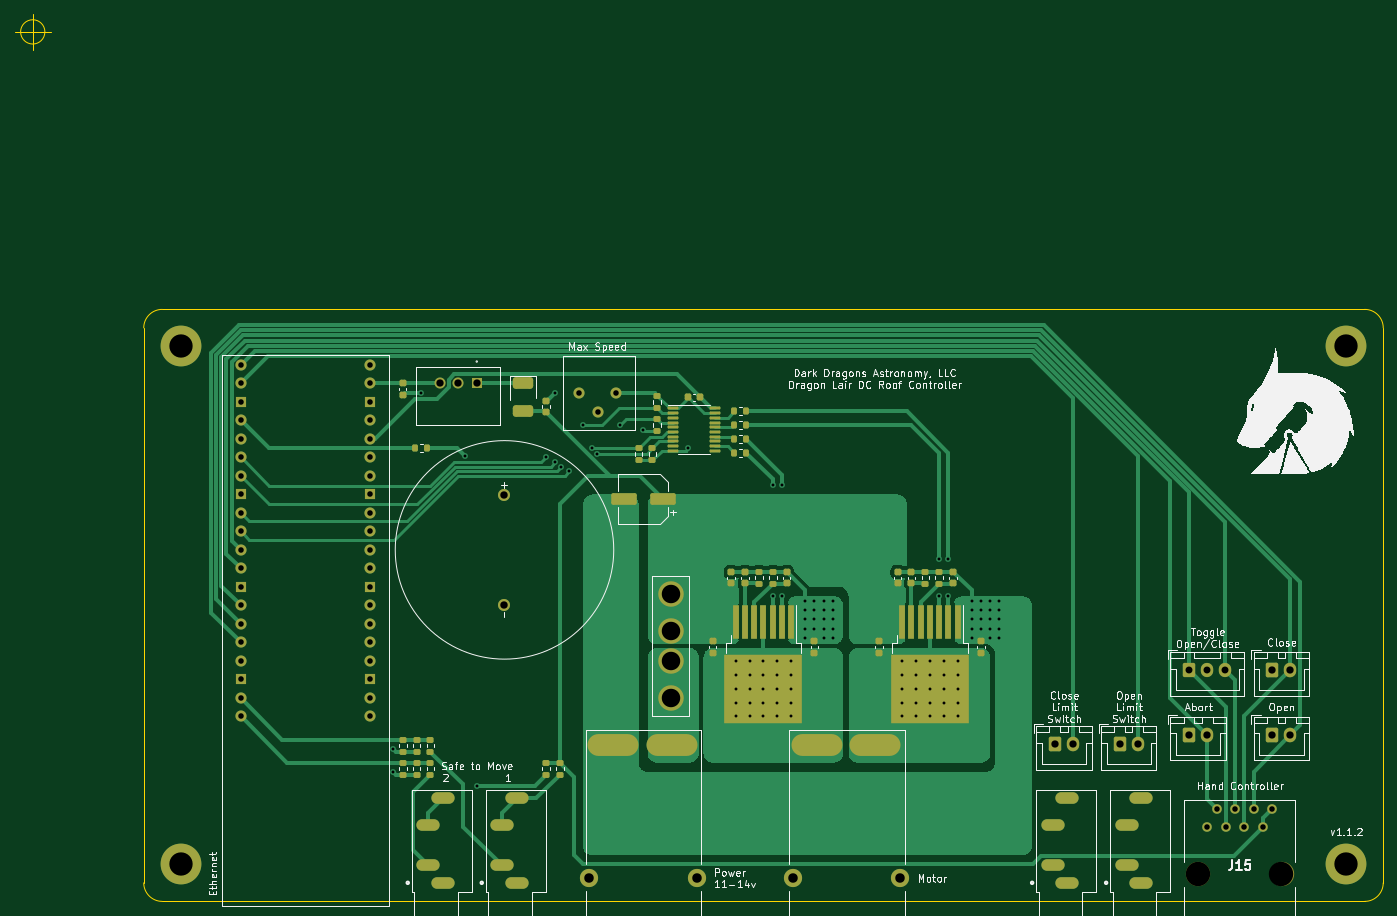
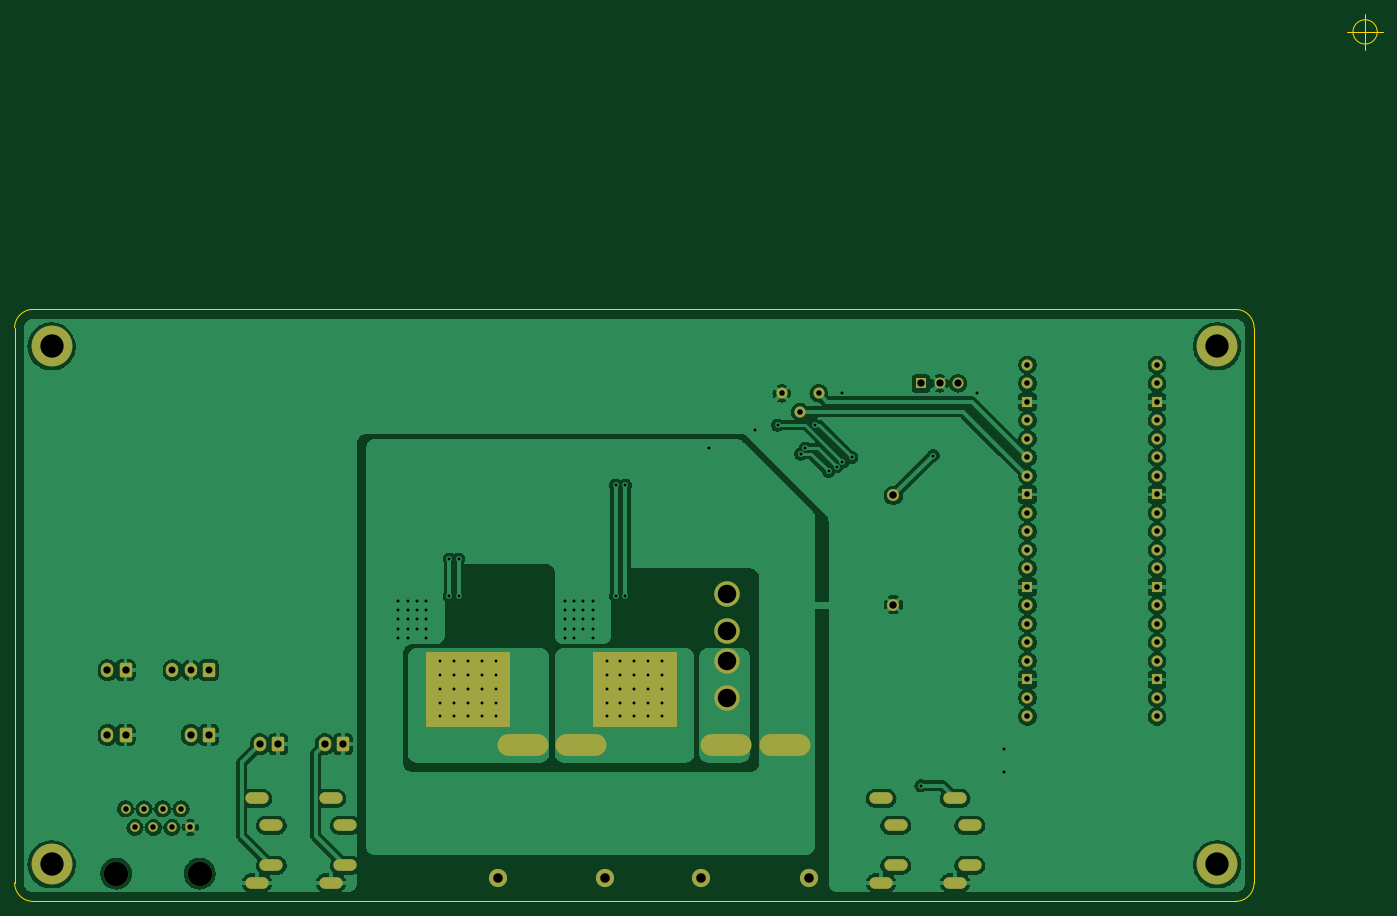
Circuit board: 11 layer files. Board 187.9 x 121.9 mm.
- bottom_copper: dragon-lair-board-B_Cu.gbr (260278 bytes)
- bottom_mask: dragon-lair-board-B_Mask.gbr (5457 bytes)
- paste: dragon-lair-board-B_Paste.gbr (474 bytes)
- bottom_silk: dragon-lair-board-B_Silkscreen.gbr (475 bytes)
- outline: dragon-lair-board-Edge_Cuts.gbr (1178 bytes)
- top_copper: dragon-lair-board-F_Cu.gbr (62466 bytes)
- top_mask: dragon-lair-board-F_Mask.gbr (9413 bytes)
- paste: dragon-lair-board-F_Paste.gbr (5826 bytes)
- top_silk: dragon-lair-board-F_Silkscreen.gbr (86030 bytes)
- drill: dragon-lair-board-NPTH.drl (377 bytes)
- drill: dragon-lair-board-PTH.drl (4308 bytes)

=== bottom_copper: dragon-lair-board-B_Cu.gbr (260278 bytes, source omitted) ===
=== bottom_mask: dragon-lair-board-B_Mask.gbr ===
%TF.GenerationSoftware,KiCad,Pcbnew,6.0.2+dfsg-1*%
%TF.CreationDate,2022-12-07T15:13:49-05:00*%
%TF.ProjectId,dragon-lair-board,64726167-6f6e-42d6-9c61-69722d626f61,rev?*%
%TF.SameCoordinates,Original*%
%TF.FileFunction,Soldermask,Bot*%
%TF.FilePolarity,Negative*%
%FSLAX46Y46*%
G04 Gerber Fmt 4.6, Leading zero omitted, Abs format (unit mm)*
G04 Created by KiCad (PCBNEW 6.0.2+dfsg-1) date 2022-12-07 15:13:49*
%MOMM*%
%LPD*%
G01*
G04 APERTURE LIST*
G04 Aperture macros list*
%AMRoundRect*
0 Rectangle with rounded corners*
0 $1 Rounding radius*
0 $2 $3 $4 $5 $6 $7 $8 $9 X,Y pos of 4 corners*
0 Add a 4 corners polygon primitive as box body*
4,1,4,$2,$3,$4,$5,$6,$7,$8,$9,$2,$3,0*
0 Add four circle primitives for the rounded corners*
1,1,$1+$1,$2,$3*
1,1,$1+$1,$4,$5*
1,1,$1+$1,$6,$7*
1,1,$1+$1,$8,$9*
0 Add four rect primitives between the rounded corners*
20,1,$1+$1,$2,$3,$4,$5,0*
20,1,$1+$1,$4,$5,$6,$7,0*
20,1,$1+$1,$6,$7,$8,$9,0*
20,1,$1+$1,$8,$9,$2,$3,0*%
G04 Aperture macros list end*
%ADD10C,0.150000*%
%ADD11C,1.651000*%
%ADD12RoundRect,0.250000X-0.600000X-0.750000X0.600000X-0.750000X0.600000X0.750000X-0.600000X0.750000X0*%
%ADD13O,1.700000X2.000000*%
%ADD14O,3.200000X1.600000*%
%ADD15C,5.600000*%
%ADD16C,1.524000*%
%ADD17C,3.350000*%
%ADD18C,1.303000*%
%ADD19RoundRect,0.250000X-0.600000X-0.725000X0.600000X-0.725000X0.600000X0.725000X-0.600000X0.725000X0*%
%ADD20O,1.700000X1.950000*%
%ADD21C,3.500000*%
%ADD22R,1.524000X1.524000*%
%ADD23C,2.500000*%
%ADD24O,7.000000X3.000000*%
%ADD25R,1.508000X1.508000*%
%ADD26C,1.508000*%
G04 APERTURE END LIST*
D10*
X107315000Y-97790000D02*
X118745000Y-97790000D01*
X118745000Y-97790000D02*
X118745000Y-107950000D01*
X118745000Y-107950000D02*
X107315000Y-107950000D01*
X107315000Y-107950000D02*
X107315000Y-97790000D01*
G36*
X107315000Y-97790000D02*
G01*
X118745000Y-97790000D01*
X118745000Y-107950000D01*
X107315000Y-107950000D01*
X107315000Y-97790000D01*
G37*
X130175000Y-97790000D02*
X141605000Y-97790000D01*
X141605000Y-97790000D02*
X141605000Y-107950000D01*
X141605000Y-107950000D02*
X130175000Y-107950000D01*
X130175000Y-107950000D02*
X130175000Y-97790000D01*
G36*
X130175000Y-97790000D02*
G01*
X141605000Y-97790000D01*
X141605000Y-107950000D01*
X130175000Y-107950000D01*
X130175000Y-97790000D01*
G37*
D11*
%TO.C,BZ1*%
X77470000Y-76320000D03*
X77470000Y-91320000D03*
%TD*%
D12*
%TO.C,J5*%
X182880000Y-109220000D03*
D13*
X185380000Y-109220000D03*
%TD*%
D12*
%TO.C,J4*%
X182880000Y-100330000D03*
D13*
X185380000Y-100330000D03*
%TD*%
D14*
%TO.C,J9*%
X164872500Y-129530000D03*
X162872500Y-127130000D03*
X162872500Y-121630000D03*
X164872500Y-117930000D03*
%TD*%
D15*
%TO.C,H4*%
X193040000Y-127000000D03*
%TD*%
%TO.C,H2*%
X33020000Y-127000000D03*
%TD*%
D12*
%TO.C,J2*%
X153035000Y-110490000D03*
D13*
X155535000Y-110490000D03*
%TD*%
D15*
%TO.C,H3*%
X33020000Y-55880000D03*
%TD*%
D16*
%TO.C,RV1*%
X87725000Y-62325000D03*
X90265000Y-64865000D03*
X92805000Y-62325000D03*
%TD*%
D15*
%TO.C,H1*%
X193040000Y-55880000D03*
%TD*%
D14*
%TO.C,J10*%
X154712500Y-129530000D03*
X152712500Y-127130000D03*
X152712500Y-121630000D03*
X154712500Y-117930000D03*
%TD*%
D17*
%TO.C,J15*%
X172719000Y-128270000D03*
X184151000Y-128270000D03*
D18*
X173990000Y-121920000D03*
X175260000Y-119380000D03*
X176530000Y-121920000D03*
X177800000Y-119380000D03*
X179070000Y-121920000D03*
X180340000Y-119380000D03*
X181610000Y-121920000D03*
X182880000Y-119380000D03*
%TD*%
D12*
%TO.C,J6*%
X171450000Y-109220000D03*
D13*
X173950000Y-109220000D03*
%TD*%
D19*
%TO.C,J1*%
X171450000Y-100330000D03*
D20*
X173950000Y-100330000D03*
X176450000Y-100330000D03*
%TD*%
D12*
%TO.C,J3*%
X161925000Y-110490000D03*
D13*
X164425000Y-110490000D03*
%TD*%
D14*
%TO.C,J8*%
X68987500Y-129530000D03*
X66987500Y-127130000D03*
X66987500Y-121630000D03*
X68987500Y-117930000D03*
%TD*%
D21*
%TO.C,F1*%
X100330000Y-104140000D03*
X100330000Y-99060000D03*
X100330000Y-95000000D03*
X100330000Y-89920000D03*
%TD*%
D16*
%TO.C,U1*%
X41275000Y-58420000D03*
X41275000Y-60960000D03*
D22*
X41275000Y-63500000D03*
D16*
X41275000Y-66040000D03*
X41275000Y-68580000D03*
X41275000Y-71120000D03*
X41275000Y-73660000D03*
D22*
X41275000Y-76200000D03*
D16*
X41275000Y-78740000D03*
X41275000Y-81280000D03*
X41275000Y-83820000D03*
X41275000Y-86360000D03*
D22*
X41275000Y-88900000D03*
D16*
X41275000Y-91440000D03*
X41275000Y-93980000D03*
X41275000Y-96520000D03*
X41275000Y-99060000D03*
D22*
X41275000Y-101600000D03*
D16*
X41275000Y-104140000D03*
X41275000Y-106680000D03*
X59055000Y-106680000D03*
X59055000Y-104140000D03*
D22*
X59055000Y-101600000D03*
D16*
X59055000Y-99060000D03*
X59055000Y-96520000D03*
X59055000Y-93980000D03*
X59055000Y-91440000D03*
D22*
X59055000Y-88900000D03*
D16*
X59055000Y-86360000D03*
X59055000Y-83820000D03*
X59055000Y-81280000D03*
X59055000Y-78740000D03*
D22*
X59055000Y-76200000D03*
D16*
X59055000Y-73660000D03*
X59055000Y-71120000D03*
X59055000Y-68580000D03*
X59055000Y-66040000D03*
D22*
X59055000Y-63500000D03*
D16*
X59055000Y-60960000D03*
X59055000Y-58420000D03*
%TD*%
D23*
%TO.C,J11*%
X103846000Y-128838000D03*
X89114000Y-128838000D03*
D24*
X100417000Y-110550000D03*
X92416000Y-110550000D03*
%TD*%
D23*
%TO.C,J13*%
X131786000Y-128838000D03*
X117054000Y-128838000D03*
D24*
X128357000Y-110550000D03*
X120356000Y-110550000D03*
%TD*%
D14*
%TO.C,J7*%
X79147500Y-129530000D03*
X77147500Y-127130000D03*
X77147500Y-121630000D03*
X79147500Y-117930000D03*
%TD*%
D25*
%TO.C,PS1*%
X73660000Y-60960000D03*
D26*
X71120000Y-60960000D03*
X68580000Y-60960000D03*
%TD*%
M02*

=== paste: dragon-lair-board-B_Paste.gbr ===
%TF.GenerationSoftware,KiCad,Pcbnew,6.0.2+dfsg-1*%
%TF.CreationDate,2022-12-07T15:13:48-05:00*%
%TF.ProjectId,dragon-lair-board,64726167-6f6e-42d6-9c61-69722d626f61,rev?*%
%TF.SameCoordinates,Original*%
%TF.FileFunction,Paste,Bot*%
%TF.FilePolarity,Positive*%
%FSLAX46Y46*%
G04 Gerber Fmt 4.6, Leading zero omitted, Abs format (unit mm)*
G04 Created by KiCad (PCBNEW 6.0.2+dfsg-1) date 2022-12-07 15:13:48*
%MOMM*%
%LPD*%
G01*
G04 APERTURE LIST*
G04 APERTURE END LIST*
M02*

=== bottom_silk: dragon-lair-board-B_Silkscreen.gbr ===
%TF.GenerationSoftware,KiCad,Pcbnew,6.0.2+dfsg-1*%
%TF.CreationDate,2022-12-07T15:13:48-05:00*%
%TF.ProjectId,dragon-lair-board,64726167-6f6e-42d6-9c61-69722d626f61,rev?*%
%TF.SameCoordinates,Original*%
%TF.FileFunction,Legend,Bot*%
%TF.FilePolarity,Positive*%
%FSLAX46Y46*%
G04 Gerber Fmt 4.6, Leading zero omitted, Abs format (unit mm)*
G04 Created by KiCad (PCBNEW 6.0.2+dfsg-1) date 2022-12-07 15:13:48*
%MOMM*%
%LPD*%
G01*
G04 APERTURE LIST*
G04 APERTURE END LIST*
M02*

=== outline: dragon-lair-board-Edge_Cuts.gbr ===
%TF.GenerationSoftware,KiCad,Pcbnew,6.0.2+dfsg-1*%
%TF.CreationDate,2022-12-07T15:13:49-05:00*%
%TF.ProjectId,dragon-lair-board,64726167-6f6e-42d6-9c61-69722d626f61,rev?*%
%TF.SameCoordinates,Original*%
%TF.FileFunction,Profile,NP*%
%FSLAX46Y46*%
G04 Gerber Fmt 4.6, Leading zero omitted, Abs format (unit mm)*
G04 Created by KiCad (PCBNEW 6.0.2+dfsg-1) date 2022-12-07 15:13:49*
%MOMM*%
%LPD*%
G01*
G04 APERTURE LIST*
%TA.AperFunction,Profile*%
%ADD10C,0.100000*%
%TD*%
G04 APERTURE END LIST*
D10*
X195580000Y-50800000D02*
X30480000Y-50800000D01*
X30480000Y-132080000D02*
X195580000Y-132080000D01*
X30480000Y-50800000D02*
G75*
G03*
X27940000Y-53340000I1J-2540001D01*
G01*
X198120000Y-53340000D02*
G75*
G03*
X195580000Y-50800000I-2540001J-1D01*
G01*
X198120000Y-129540000D02*
X198120000Y-53340000D01*
X27940000Y-129540000D02*
G75*
G03*
X30480000Y-132080000I2540001J1D01*
G01*
X27940000Y-53340000D02*
X27940000Y-129540000D01*
X195580000Y-132080000D02*
G75*
G03*
X198120000Y-129540000I-1J2540001D01*
G01*
X14366666Y-12700000D02*
G75*
G03*
X14366666Y-12700000I-1666666J0D01*
G01*
X10200000Y-12700000D02*
X15200000Y-12700000D01*
X12700000Y-10200000D02*
X12700000Y-15200000D01*
M02*

=== top_copper: dragon-lair-board-F_Cu.gbr (62466 bytes, source omitted) ===
=== top_mask: dragon-lair-board-F_Mask.gbr (9413 bytes, source omitted) ===
=== paste: dragon-lair-board-F_Paste.gbr ===
%TF.GenerationSoftware,KiCad,Pcbnew,6.0.2+dfsg-1*%
%TF.CreationDate,2022-12-07T15:13:48-05:00*%
%TF.ProjectId,dragon-lair-board,64726167-6f6e-42d6-9c61-69722d626f61,rev?*%
%TF.SameCoordinates,Original*%
%TF.FileFunction,Paste,Top*%
%TF.FilePolarity,Positive*%
%FSLAX46Y46*%
G04 Gerber Fmt 4.6, Leading zero omitted, Abs format (unit mm)*
G04 Created by KiCad (PCBNEW 6.0.2+dfsg-1) date 2022-12-07 15:13:48*
%MOMM*%
%LPD*%
G01*
G04 APERTURE LIST*
G04 Aperture macros list*
%AMRoundRect*
0 Rectangle with rounded corners*
0 $1 Rounding radius*
0 $2 $3 $4 $5 $6 $7 $8 $9 X,Y pos of 4 corners*
0 Add a 4 corners polygon primitive as box body*
4,1,4,$2,$3,$4,$5,$6,$7,$8,$9,$2,$3,0*
0 Add four circle primitives for the rounded corners*
1,1,$1+$1,$2,$3*
1,1,$1+$1,$4,$5*
1,1,$1+$1,$6,$7*
1,1,$1+$1,$8,$9*
0 Add four rect primitives between the rounded corners*
20,1,$1+$1,$2,$3,$4,$5,0*
20,1,$1+$1,$4,$5,$6,$7,0*
20,1,$1+$1,$6,$7,$8,$9,0*
20,1,$1+$1,$8,$9,$2,$3,0*%
G04 Aperture macros list end*
%ADD10RoundRect,0.200000X0.275000X-0.200000X0.275000X0.200000X-0.275000X0.200000X-0.275000X-0.200000X0*%
%ADD11R,5.250000X4.550000*%
%ADD12R,0.800000X4.600000*%
%ADD13RoundRect,0.200000X0.200000X0.275000X-0.200000X0.275000X-0.200000X-0.275000X0.200000X-0.275000X0*%
%ADD14RoundRect,0.200000X-0.275000X0.200000X-0.275000X-0.200000X0.275000X-0.200000X0.275000X0.200000X0*%
%ADD15RoundRect,0.225000X-0.250000X0.225000X-0.250000X-0.225000X0.250000X-0.225000X0.250000X0.225000X0*%
%ADD16RoundRect,0.225000X0.250000X-0.225000X0.250000X0.225000X-0.250000X0.225000X-0.250000X-0.225000X0*%
%ADD17RoundRect,0.250000X1.500000X0.550000X-1.500000X0.550000X-1.500000X-0.550000X1.500000X-0.550000X0*%
%ADD18RoundRect,0.400000X-1.000000X0.400000X-1.000000X-0.400000X1.000000X-0.400000X1.000000X0.400000X0*%
%ADD19RoundRect,0.200000X-0.200000X-0.275000X0.200000X-0.275000X0.200000X0.275000X-0.200000X0.275000X0*%
%ADD20RoundRect,0.100000X-0.637500X-0.100000X0.637500X-0.100000X0.637500X0.100000X-0.637500X0.100000X0*%
%ADD21RoundRect,0.225000X0.225000X0.250000X-0.225000X0.250000X-0.225000X-0.250000X0.225000X-0.250000X0*%
G04 APERTURE END LIST*
D10*
%TO.C,R3*%
X97790000Y-71500000D03*
X97790000Y-69850000D03*
%TD*%
D11*
%TO.C,Q1*%
X138665000Y-100445000D03*
X133115000Y-100445000D03*
X133115000Y-105295000D03*
X138665000Y-105295000D03*
D12*
X139700000Y-93720000D03*
X138430000Y-93720000D03*
X137160000Y-93720000D03*
X135890000Y-93720000D03*
X134620000Y-93720000D03*
X133350000Y-93720000D03*
X132080000Y-93720000D03*
%TD*%
D13*
%TO.C,R14*%
X110680000Y-70485000D03*
X109030000Y-70485000D03*
%TD*%
D14*
%TO.C,R2*%
X63500000Y-109855000D03*
X63500000Y-111505000D03*
%TD*%
D15*
%TO.C,C2*%
X63500000Y-60960000D03*
X63500000Y-62510000D03*
%TD*%
D10*
%TO.C,R20*%
X65405000Y-111505000D03*
X65405000Y-109855000D03*
%TD*%
%TO.C,R13*%
X95885000Y-71500000D03*
X95885000Y-69850000D03*
%TD*%
D14*
%TO.C,R19*%
X67310000Y-109855000D03*
X67310000Y-111505000D03*
%TD*%
D16*
%TO.C,C5*%
X108585000Y-88405000D03*
X108585000Y-86855000D03*
%TD*%
%TO.C,C9*%
X142875000Y-97930000D03*
X142875000Y-96380000D03*
%TD*%
D10*
%TO.C,R16*%
X137160000Y-88455000D03*
X137160000Y-86805000D03*
%TD*%
D17*
%TO.C,C4*%
X99220000Y-76835000D03*
X93820000Y-76835000D03*
%TD*%
D16*
%TO.C,C14*%
X110490000Y-88405000D03*
X110490000Y-86855000D03*
%TD*%
D14*
%TO.C,R21*%
X67310000Y-113030000D03*
X67310000Y-114680000D03*
%TD*%
D10*
%TO.C,R18*%
X112395000Y-88455000D03*
X112395000Y-86805000D03*
%TD*%
D18*
%TO.C,D1*%
X80010000Y-60960000D03*
X80010000Y-64760000D03*
%TD*%
D13*
%TO.C,R9*%
X110680000Y-66675000D03*
X109030000Y-66675000D03*
%TD*%
D10*
%TO.C,R22*%
X65405000Y-114680000D03*
X65405000Y-113030000D03*
%TD*%
%TO.C,R15*%
X135255000Y-88455000D03*
X135255000Y-86805000D03*
%TD*%
D13*
%TO.C,R12*%
X110680000Y-68580000D03*
X109030000Y-68580000D03*
%TD*%
D16*
%TO.C,C1*%
X83185000Y-64910000D03*
X83185000Y-63360000D03*
%TD*%
D10*
%TO.C,R6*%
X83185000Y-114680000D03*
X83185000Y-113030000D03*
%TD*%
D16*
%TO.C,C6*%
X131445000Y-88405000D03*
X131445000Y-86855000D03*
%TD*%
D19*
%TO.C,R11*%
X65215000Y-69850000D03*
X66865000Y-69850000D03*
%TD*%
D16*
%TO.C,C12*%
X139065000Y-88405000D03*
X139065000Y-86855000D03*
%TD*%
D10*
%TO.C,R5*%
X85090000Y-114680000D03*
X85090000Y-113030000D03*
%TD*%
%TO.C,R10*%
X98425000Y-67500000D03*
X98425000Y-65850000D03*
%TD*%
D15*
%TO.C,C7*%
X128905000Y-96380000D03*
X128905000Y-97930000D03*
%TD*%
D10*
%TO.C,R17*%
X114300000Y-88455000D03*
X114300000Y-86805000D03*
%TD*%
D16*
%TO.C,C11*%
X133350000Y-88405000D03*
X133350000Y-86855000D03*
%TD*%
D11*
%TO.C,Q2*%
X115805000Y-105295000D03*
X110255000Y-105295000D03*
X110255000Y-100445000D03*
X115805000Y-100445000D03*
D12*
X116840000Y-93720000D03*
X115570000Y-93720000D03*
X114300000Y-93720000D03*
X113030000Y-93720000D03*
X111760000Y-93720000D03*
X110490000Y-93720000D03*
X109220000Y-93720000D03*
%TD*%
D14*
%TO.C,R8*%
X98425000Y-62675000D03*
X98425000Y-64325000D03*
%TD*%
D13*
%TO.C,R7*%
X110680000Y-64770000D03*
X109030000Y-64770000D03*
%TD*%
D16*
%TO.C,C13*%
X116205000Y-88405000D03*
X116205000Y-86855000D03*
%TD*%
%TO.C,C10*%
X120015000Y-97930000D03*
X120015000Y-96380000D03*
%TD*%
D20*
%TO.C,U7*%
X100642500Y-64385000D03*
X100642500Y-65035000D03*
X100642500Y-65685000D03*
X100642500Y-66335000D03*
X100642500Y-66985000D03*
X100642500Y-67635000D03*
X100642500Y-68285000D03*
X100642500Y-68935000D03*
X100642500Y-69585000D03*
X100642500Y-70235000D03*
X106367500Y-70235000D03*
X106367500Y-69585000D03*
X106367500Y-68935000D03*
X106367500Y-68285000D03*
X106367500Y-67635000D03*
X106367500Y-66985000D03*
X106367500Y-66335000D03*
X106367500Y-65685000D03*
X106367500Y-65035000D03*
X106367500Y-64385000D03*
%TD*%
D14*
%TO.C,R1*%
X63500000Y-113030000D03*
X63500000Y-114680000D03*
%TD*%
D21*
%TO.C,C3*%
X104280000Y-62865000D03*
X102730000Y-62865000D03*
%TD*%
D15*
%TO.C,C8*%
X106045000Y-96380000D03*
X106045000Y-97930000D03*
%TD*%
M02*

=== top_silk: dragon-lair-board-F_Silkscreen.gbr (86030 bytes, source omitted) ===
=== drill: dragon-lair-board-NPTH.drl ===
M48
; DRILL file {KiCad 6.0.2+dfsg-1} date Wed 07 Dec 2022 03:13:50 PM EST
; FORMAT={-:-/ absolute / inch / decimal}
; #@! TF.CreationDate,2022-12-07T15:13:50-05:00
; #@! TF.GenerationSoftware,Kicad,Pcbnew,6.0.2+dfsg-1
; #@! TF.FileFunction,NonPlated,1,2,NPTH
FMAT,2
INCH
; #@! TA.AperFunction,NonPlated,NPTH,ComponentDrill
T1C0.1319
%
G90
G05
T1
X6.8Y-5.05
X7.25Y-5.05
T0
M30

=== drill: dragon-lair-board-PTH.drl ===
M48
; DRILL file {KiCad 6.0.2+dfsg-1} date Wed 07 Dec 2022 03:13:50 PM EST
; FORMAT={-:-/ absolute / inch / decimal}
; #@! TF.CreationDate,2022-12-07T15:13:50-05:00
; #@! TF.GenerationSoftware,Kicad,Pcbnew,6.0.2+dfsg-1
; #@! TF.FileFunction,Plated,1,2,PTH
FMAT,2
INCH
; #@! TA.AperFunction,Plated,PTH,ViaDrill
T1C0.0157
; #@! TA.AperFunction,Plated,PTH,ComponentDrill
T2C0.0299
; #@! TA.AperFunction,Plated,PTH,ComponentDrill
T3C0.0300
; #@! TA.AperFunction,Plated,PTH,ComponentDrill
T4C0.0374
; #@! TA.AperFunction,Plated,PTH,ComponentDrill
T5C0.0394
; #@! TA.AperFunction,Plated,PTH,ComponentDrill
T6C0.0400
; #@! TA.AperFunction,Plated,PTH,ComponentDrill
T7C0.0500
; #@! TA.AperFunction,Plated,PTH,ComponentDrill
T8C0.0512
; #@! TA.AperFunction,Plated,PTH,ComponentDrill
T9C0.1000
; #@! TA.AperFunction,Plated,PTH,ComponentDrill
T10C0.1260
%
G90
G05
T1
X2.45Y-4.375
X2.45Y-4.5
X2.6Y-2.45
X2.8351Y-2.7899
X2.9Y-4.575
X3.275Y-2.8
X3.325Y-2.45
X3.325Y-2.825
X3.3565Y-2.85
X3.4Y-2.875
X3.475Y-2.625
X3.525Y-2.75
X3.55Y-2.7815
X3.675Y-2.625
X3.8Y-2.65
X4.0445Y-2.75
X4.3Y-3.9
X4.3Y-3.975
X4.3Y-4.05
X4.3Y-4.125
X4.3Y-4.2
X4.375Y-3.9
X4.375Y-3.975
X4.375Y-4.05
X4.375Y-4.125
X4.375Y-4.2
X4.45Y-3.9
X4.45Y-3.975
X4.45Y-4.05
X4.45Y-4.125
X4.45Y-4.2
X4.5Y-2.95
X4.5Y-3.55
X4.525Y-3.9
X4.525Y-3.975
X4.525Y-4.05
X4.525Y-4.125
X4.525Y-4.2
X4.55Y-2.95
X4.55Y-3.55
X4.6Y-3.9
X4.6Y-3.975
X4.6Y-4.05
X4.6Y-4.125
X4.6Y-4.2
X4.675Y-3.575
X4.675Y-3.625
X4.675Y-3.675
X4.675Y-3.725
X4.675Y-3.775
X4.725Y-3.575
X4.725Y-3.625
X4.725Y-3.675
X4.725Y-3.725
X4.775Y-3.575
X4.775Y-3.625
X4.775Y-3.675
X4.775Y-3.725
X4.775Y-3.775
X4.825Y-3.575
X4.825Y-3.625
X4.825Y-3.675
X4.825Y-3.725
X4.825Y-3.775
X5.2Y-3.9
X5.2Y-3.975
X5.2Y-4.05
X5.2Y-4.125
X5.2Y-4.2
X5.275Y-3.9
X5.275Y-3.975
X5.275Y-4.05
X5.275Y-4.125
X5.275Y-4.2
X5.35Y-3.9
X5.35Y-3.975
X5.35Y-4.05
X5.35Y-4.125
X5.35Y-4.2
X5.4Y-3.35
X5.4Y-3.55
X5.425Y-3.9
X5.425Y-3.975
X5.425Y-4.05
X5.425Y-4.125
X5.425Y-4.2
X5.45Y-3.35
X5.45Y-3.55
X5.5Y-3.9
X5.5Y-3.975
X5.5Y-4.05
X5.5Y-4.125
X5.5Y-4.2
X5.575Y-3.575
X5.575Y-3.625
X5.575Y-3.675
X5.575Y-3.725
X5.575Y-3.775
X5.625Y-3.575
X5.625Y-3.625
X5.625Y-3.675
X5.625Y-3.725
X5.675Y-3.575
X5.675Y-3.625
X5.675Y-3.675
X5.675Y-3.725
X5.675Y-3.775
X5.725Y-3.575
X5.725Y-3.625
X5.725Y-3.675
X5.725Y-3.725
X5.725Y-3.775
T2
X6.85Y-4.8
X6.9Y-4.7
X6.95Y-4.8
X7.0Y-4.7
X7.05Y-4.8
X7.1Y-4.7
X7.15Y-4.8
X7.2Y-4.7
T3
X1.625Y-2.3
X1.625Y-2.4
X1.625Y-2.5
X1.625Y-2.6
X1.625Y-2.7
X1.625Y-2.8
X1.625Y-2.9
X1.625Y-3.0
X1.625Y-3.1
X1.625Y-3.2
X1.625Y-3.3
X1.625Y-3.4
X1.625Y-3.5
X1.625Y-3.6
X1.625Y-3.7
X1.625Y-3.8
X1.625Y-3.9
X1.625Y-4.0
X1.625Y-4.1
X1.625Y-4.2
X2.325Y-2.3
X2.325Y-2.4
X2.325Y-2.5
X2.325Y-2.6
X2.325Y-2.7
X2.325Y-2.8
X2.325Y-2.9
X2.325Y-3.0
X2.325Y-3.1
X2.325Y-3.2
X2.325Y-3.3
X2.325Y-3.4
X2.325Y-3.5
X2.325Y-3.6
X2.325Y-3.7
X2.325Y-3.8
X2.325Y-3.9
X2.325Y-4.0
X2.325Y-4.1
X2.325Y-4.2
X3.4537Y-2.4537
X3.5537Y-2.5537
X3.6537Y-2.4537
T4
X6.75Y-3.95
X6.8484Y-3.95
X6.9469Y-3.95
T5
X2.7Y-2.4
X2.8Y-2.4
X2.9Y-2.4
X6.025Y-4.35
X6.1234Y-4.35
X6.375Y-4.35
X6.4734Y-4.35
X6.75Y-4.3
X6.8484Y-4.3
X7.2Y-3.95
X7.2Y-4.3
X7.2984Y-3.95
X7.2984Y-4.3
T6
X3.05Y-3.0047
X3.05Y-3.5953
T8
X3.5084Y-5.0724
X4.0884Y-5.0724
X4.6084Y-5.0724
X5.1884Y-5.0724
T9
X3.95Y-3.5402
X3.95Y-3.7402
X3.95Y-3.9
X3.95Y-4.1
T10
X1.3Y-2.2
X1.3Y-5.0
X7.6Y-2.2
X7.6Y-5.0
T5
G00X2.6176Y-4.7886
M15
G01X2.657Y-4.7886
M16
G05
G00X2.6176Y-5.0051
M15
G01X2.657Y-5.0051
M16
G05
G00X2.6964Y-4.6429
M15
G01X2.7357Y-4.6429
M16
G05
G00X2.6964Y-5.0996
M15
G01X2.7357Y-5.0996
M16
G05
G00X3.0176Y-4.7886
M15
G01X3.057Y-4.7886
M16
G05
G00X3.0176Y-5.0051
M15
G01X3.057Y-5.0051
M16
G05
G00X3.0964Y-4.6429
M15
G01X3.1357Y-4.6429
M16
G05
G00X3.0964Y-5.0996
M15
G01X3.1357Y-5.0996
M16
G05
G00X5.9926Y-4.7886
M15
G01X6.032Y-4.7886
M16
G05
G00X5.9926Y-5.0051
M15
G01X6.032Y-5.0051
M16
G05
G00X6.0714Y-4.6429
M15
G01X6.1107Y-4.6429
M16
G05
G00X6.0714Y-5.0996
M15
G01X6.1107Y-5.0996
M16
G05
G00X6.3926Y-4.7886
M15
G01X6.432Y-4.7886
M16
G05
G00X6.3926Y-5.0051
M15
G01X6.432Y-5.0051
M16
G05
G00X6.4714Y-4.6429
M15
G01X6.5107Y-4.6429
M16
G05
G00X6.4714Y-5.0996
M15
G01X6.5107Y-5.0996
M16
G05
T7
G00X3.7164Y-4.3524
M15
G01X3.5605Y-4.3524
M16
G05
G00X4.0318Y-4.3524
M15
G01X3.8751Y-4.3524
M16
G05
G00X4.8164Y-4.3524
M15
G01X4.6605Y-4.3524
M16
G05
G00X5.1318Y-4.3524
M15
G01X4.9751Y-4.3524
M16
G05
T0
M30

